Run: headless pygame with SDL's dummy video driver; simulated clock (each Clock.tick advances the game by its frame time, no real sleeping); random seed 0; keys injected as events and as key.get_pressed() state; mouse plan: one left click at the window centre at the start of phase 2, then a move to the lower-right quarter at the start of phase 3.
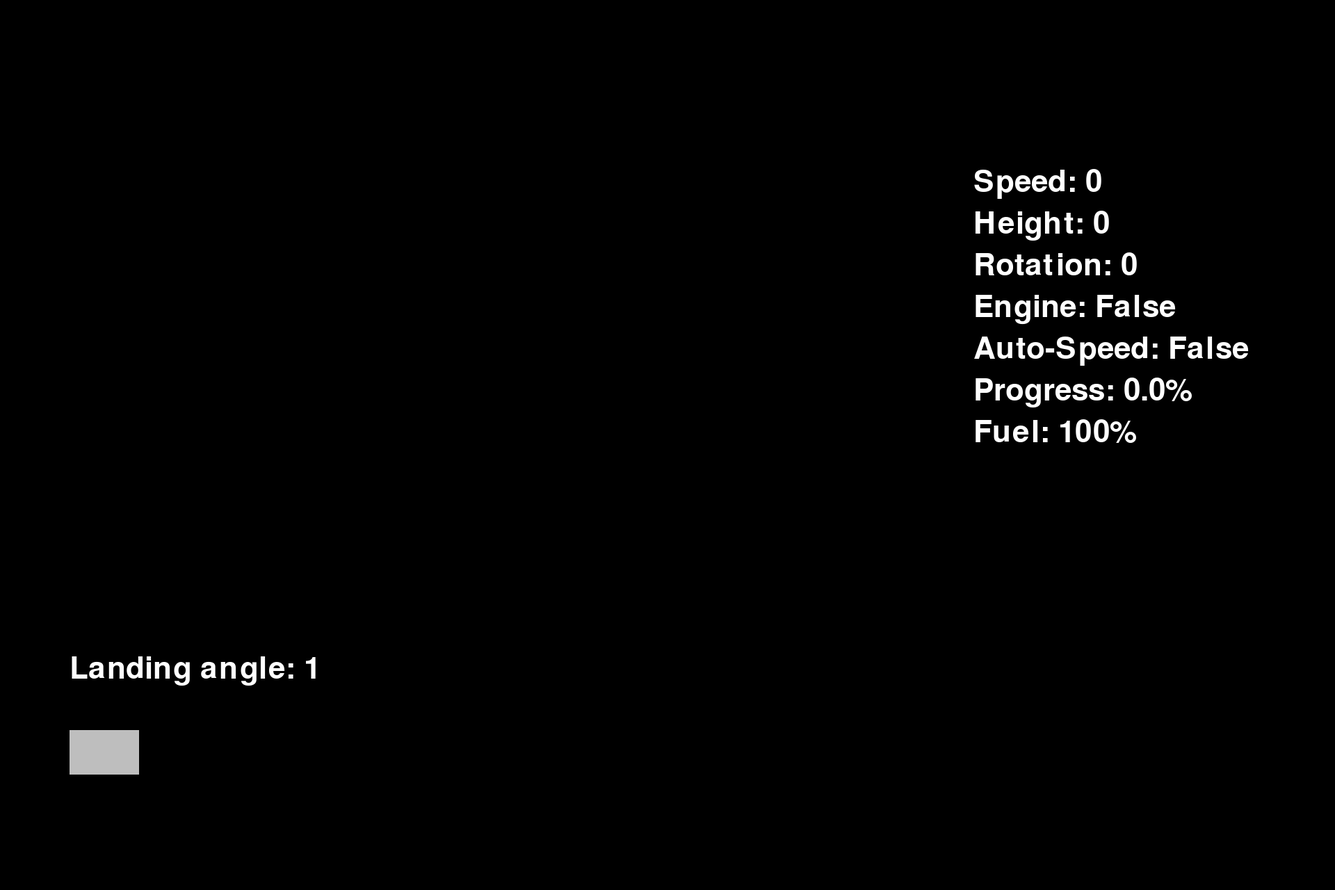
Frame 1 of 4 · flips 1–60 · no input
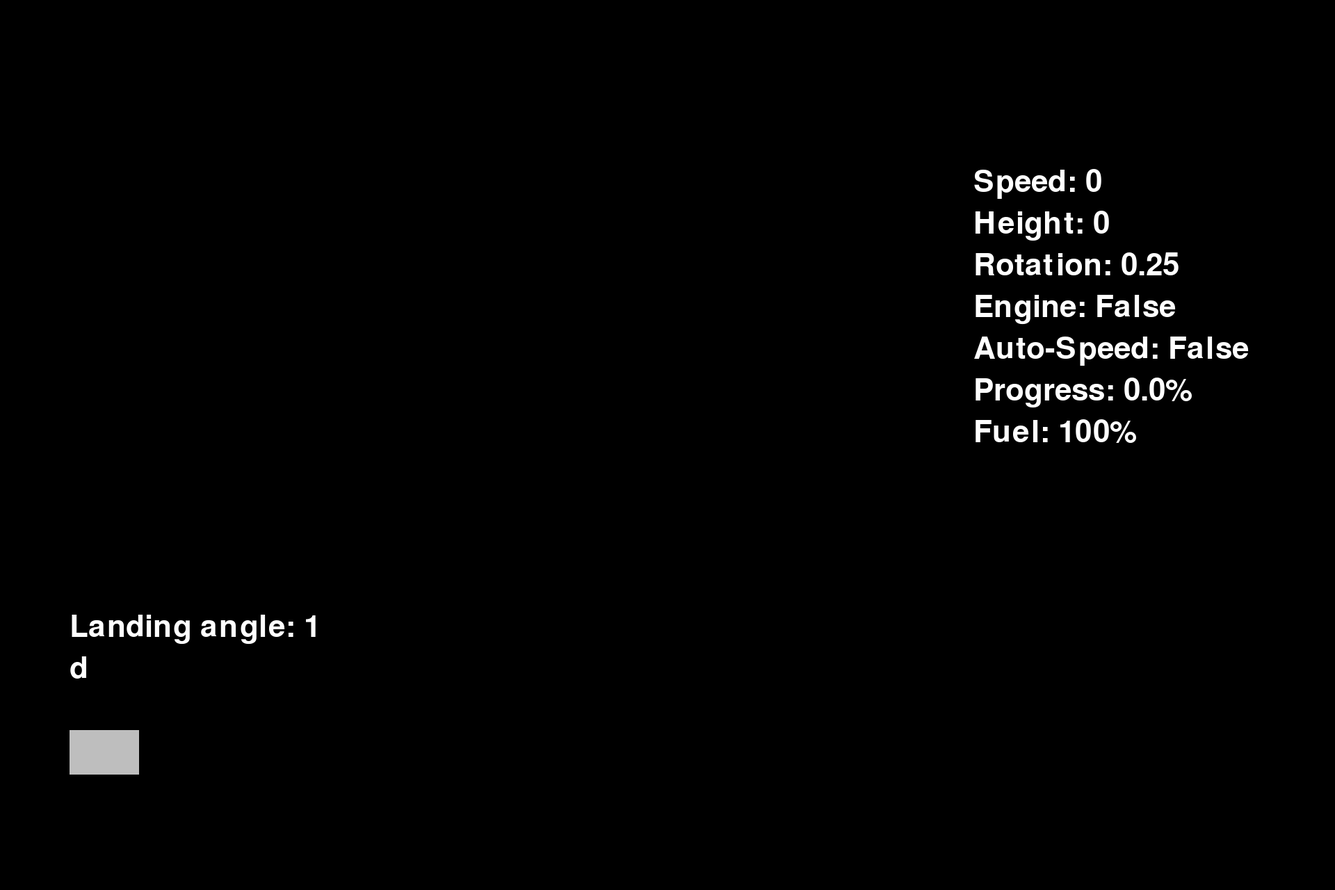
Frame 2 of 4 · flips 61–180 · clicked the window centre · tapped SPACE, RETURN · held RIGHT (→), D
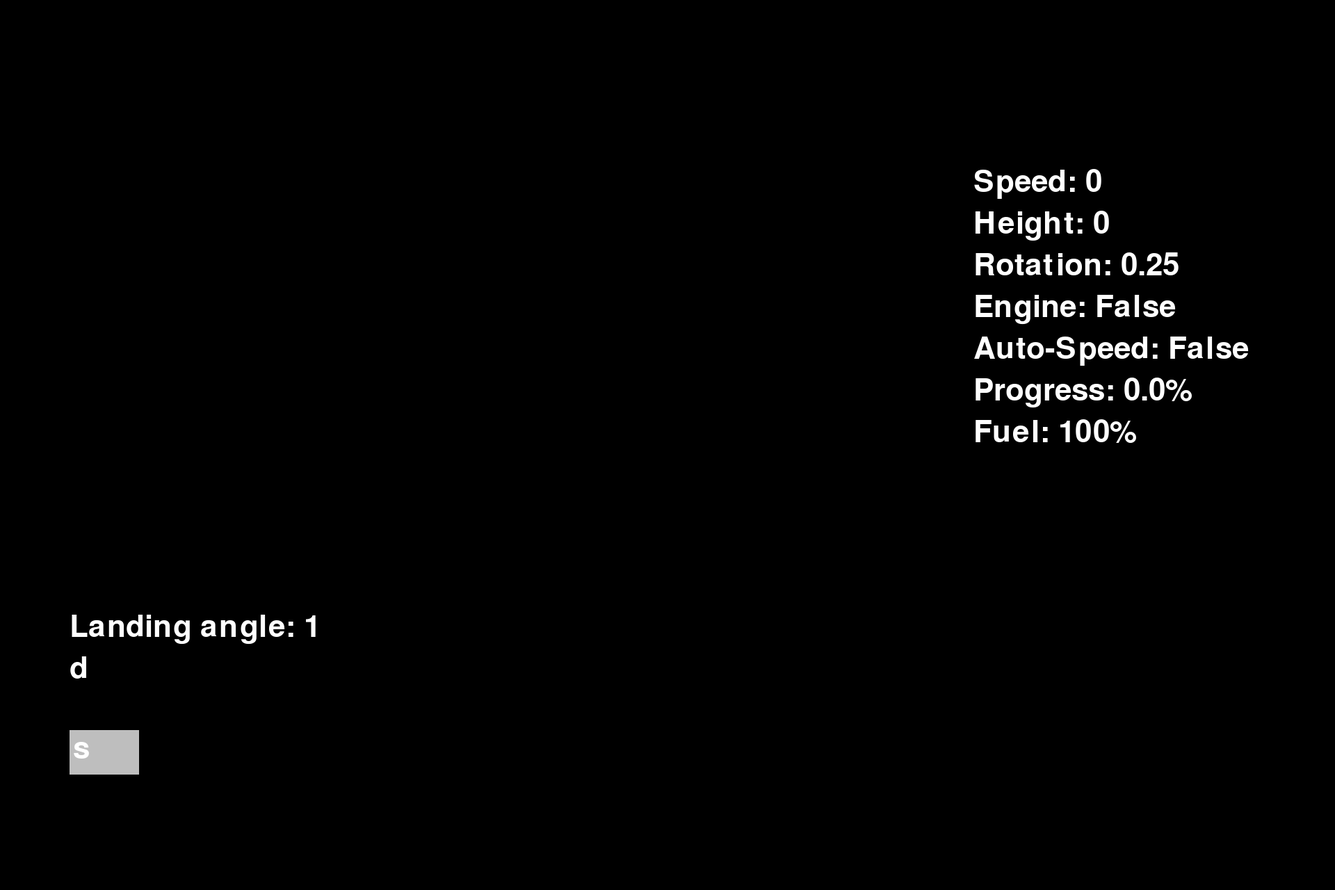
Frame 3 of 4 · flips 181–300 · moved the mouse to the lower-right quarter · held DOWN (↓), S
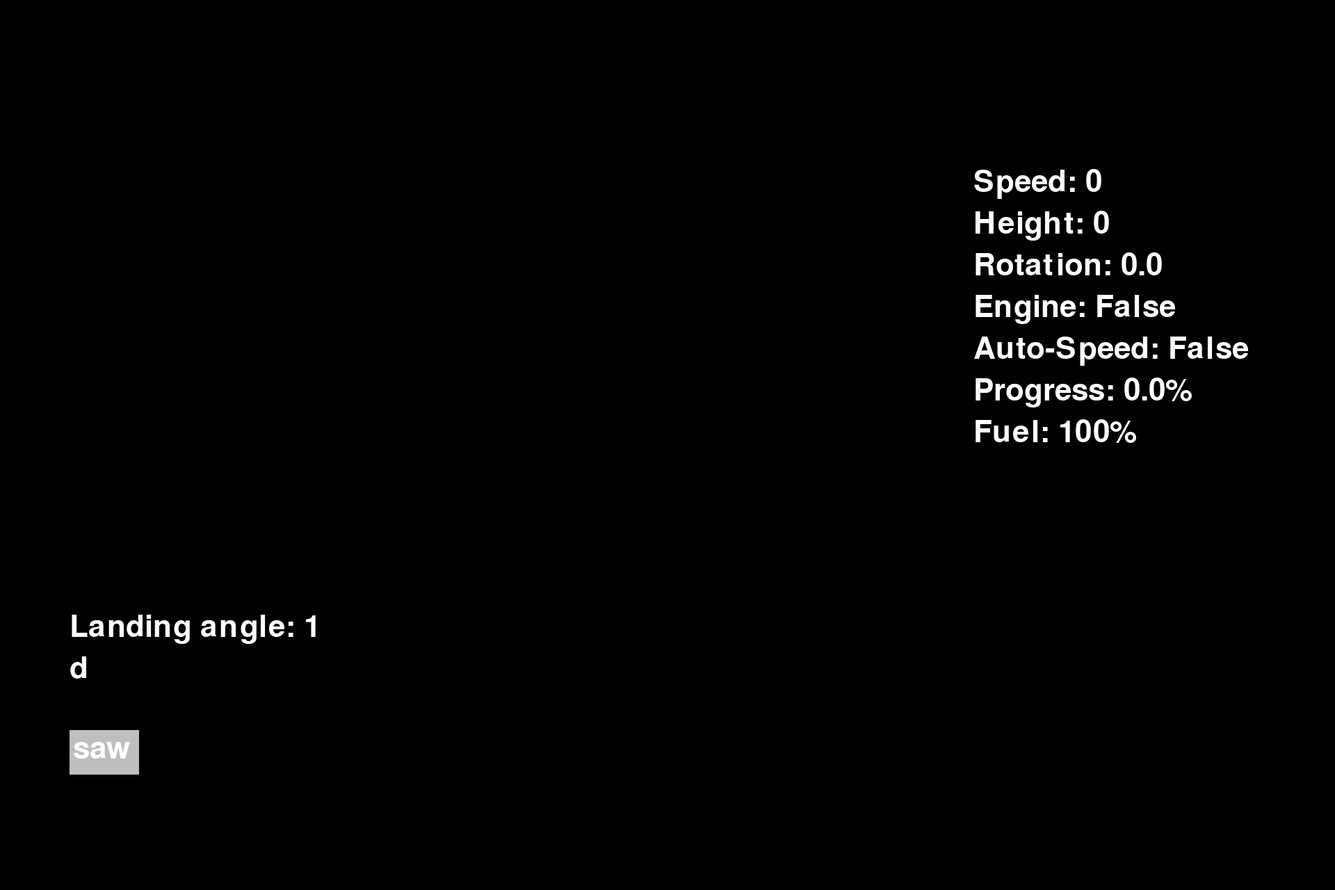
Frame 4 of 4 · flips 301–420 · held LEFT (←), A, UP (↑), W

The pygame program that drew these frames:

import pygame
import sys
import random

background_colour = (0, 0, 0)

line1 = ""
line2 = ""
line3 = ""
line4 = ""
line5 = ""
line6 = ""
line7 = ""
line8 = ""
line9 = ""
line10 = "FlyAIer booted, control gived. START!"

command = ""
output = ""

speed = 0
height = 0
rotation = 0

SCREENX = 1920
SCREENY = 1280
screen = pygame.display.set_mode((SCREENX, SCREENY))
  
pygame.display.set_caption('FlyAIer')
  
screen.fill(background_colour)

clock = pygame.time.Clock()

pygame.display.flip()

pygame.font.init()
base_font = pygame.font.SysFont("calibri", 64)
user_text = ''

input_rect = pygame.Rect(100, 1050, 1100, 64)

color_active = pygame.Color('gray')

color_passive = pygame.Color('gray')
color = color_passive

active = False
running = True
engine = False
ascend = 0
autospeed = False
inspeed = 0
progress = 0
airport = False
airportangle = random.randint(-2, 2)
output = "Landing angle: " + str(airportangle)
landed = False
fuel = 100
chance = 0

while running:
    screen.fill(background_colour) 
    
    chance = random.randint(0, 1200)
    if chance == 65:
        output = "[SET ANGLE TO " + str(random.randint(-2, 2)) + "!]"

    if fuel < 0: fuel = 0

    #if height > 1: speed += 0.2

    if speed == 0 and height > 0: 
        ascend = False
        height -= 0.5

    if engine:
        fuel -= 0.01
        fuel = round(fuel, 3)

    if progress < 100:
        progress += round(speed, 2) / 4000
        progress = round(progress, 2)

    if progress > 80 and airport == False and landed == False:
        output = "[AIRPORT NEAR! START DESCENDING, LANDING ANGLE = " + str(airportangle) + "]"
        airport = True

    if airport and height == 0 and speed == 0 and round(rotation) == airportangle:
        output = "[LANDED SUCCESFULLY]"
        airport = False
        landed = True

    if speed == inspeed:
        autospeed = False
        inspeed = 0

    if autospeed:
        if speed < inspeed:
            engine = True
        else:
            engine = False

    if speed > 20:
        height += 0.02

    if ascend == 1:
        height += 0.07
    if ascend == -1:
        height -= 0.07

    if height > 150:
        output = "[TOO HIGH! DECLINE]"

    if engine and fuel != 0:
        speed += 0.05
    if engine == False and speed > 0:
        speed -= 0.02
    if speed < 0:
        speed = 0
    
    if height < 0:
        height = 0

    if speed < 1.7 and height > 0:
        height -= 0.07

    if speed > 150:
        output = "[SPEED TOO HIGH! SLOWDOWN!]"

    if output != "":
        line10 = line9
        line9 = line1
        line1 = line2
        line2 = line3
        line3 = line4
        line4 = line5
        line5 = line6
        line6 = line7
        line7 = line8
        line8 = output
        output = ""

    for event in pygame.event.get():      
        if event.type == pygame.QUIT:
            running = False
        if event.type == pygame.MOUSEBUTTONDOWN:
            if input_rect.collidepoint(event.pos):
                active = True
            else:
                active = False
  
        if event.type == pygame.KEYDOWN:
  
            if event.key == pygame.K_BACKSPACE:
  
                user_text = user_text[:-1]

            elif event.key == pygame.K_RETURN:

                line10 = line9
                line9 = line1
                line1 = line2
                line2 = line3
                line3 = line4
                line4 = line5
                line5 = line6
                line6 = line7
                line7 = line8
                line8 = user_text
                command = user_text
                user_text = ""

            elif event.key == pygame.K_LEFT:
                rotation -= 0.25
            
            elif event.key == pygame.K_RIGHT:
                rotation += 0.25

            else:
                user_text += event.unicode
  
    if active:
        color = color_active
    else:
        color = color_passive

    if ":ascend" in command:
        if ascend == 1:
            ascend = 0
        else:
            ascend = 0
            ascend = 1

    if ":decline" in command:
        if ascend == -1:
            ascend = 0
        else:
            ascend = 0
            ascend = -1


    if ":engine" in command:
        if engine:
            engine = False
        else:
            engine = True
        command = ""
        
    if ":setspeed" in command:
        if autospeed:
            autospeed = False
            engine = False
        elif autospeed == False:
            command = command.replace(":setspeed ", "")
            inspeed = int(command)
            autospeed = True
        command = ""


    if ":speed_up" in command:
        speed += 1
        command = ""
        output = "[SPEED INCREASED]"
    if ":height_up" in command:
        height += 1
        command = ""
        output = "[HEIGHT INCREASED]"
    if ":speed_down" in command:
        speed -= 1
        command = ""
        output = "[SPEED DECREASED]"
    if ":height_down" in command:
        height -= 1
        command = ""
        output = "[HEIGHT DECREASED]"
    if ":rotation+" in command:
        rotation += 0.5
        command = ""
        output = "[ROTATION CHANGED]"
    if ":rotation-" in command:
        rotation -= 0.5
        command = ""
        output = "[ROTATION CHANGED]"

    pygame.draw.rect(screen, color, input_rect)
  
    text_surface = base_font.render(user_text, True, (255, 255, 255))

    textline1 = base_font.render(line1, True, (255, 255, 255))
    textline2 = base_font.render(line2, True, (255, 255, 255))
    textline3 = base_font.render(line3, True, (255, 255, 255))
    textline4 = base_font.render(line4, True, (255, 255, 255))
    textline5 = base_font.render(line5, True, (255, 255, 255))
    textline6 = base_font.render(line6, True, (255, 255, 255))
    textline7 = base_font.render(line7, True, (255, 255, 255))
    textline8 = base_font.render(line8, True, (255, 255, 255))
    textline9 = base_font.render(line9, True, (255, 255, 255))
    textline10 = base_font.render(line10, True, (255, 255, 255))

    rotationtext = base_font.render("Rotation: " + str(rotation), True, (255, 255, 255))
    speedtext = base_font.render("Speed: " + str(round(speed, 2)), True, (255, 255, 255))
    heighttext = base_font.render("Height: " + str(round(height, 2)), True, (255, 255, 255))
    enginetext = base_font.render("Engine: " + str(engine), True, (255, 255, 255))
    aspeedtext = base_font.render("Auto-Speed: " + str(autospeed), True, (255, 255, 255))
    progresstext = base_font.render("Progress: " + str(progress) + "%", True, (255, 255, 255))
    fueltext = base_font.render("Fuel: " + str(fuel) + "%", True, (255, 255, 255))

    screen.blit(text_surface, (input_rect.x+5, input_rect.y+5))
    screen.blit(textline1, (100, 400))
    screen.blit(textline2, (100, 480))
    screen.blit(textline3, (100, 560))
    screen.blit(textline4, (100, 640))
    screen.blit(textline5, (100, 720))
    screen.blit(textline6, (100, 800))
    screen.blit(textline7, (100, 880))
    screen.blit(textline8, (100, 940))
    screen.blit(textline9, (100, 320))
    screen.blit(textline10, (100, 240))

    screen.blit(speedtext, (1400, 240))
    screen.blit(heighttext, (1400, 300))
    screen.blit(rotationtext, (1400, 360))
    screen.blit(enginetext, (1400, 420))
    screen.blit(aspeedtext, (1400, 480))
    screen.blit(progresstext, (1400, 540))
    screen.blit(fueltext, (1400, 600))
    
    input_rect.w = max(100, text_surface.get_width()+10)

    pygame.display.update()

    clock.tick(60)
